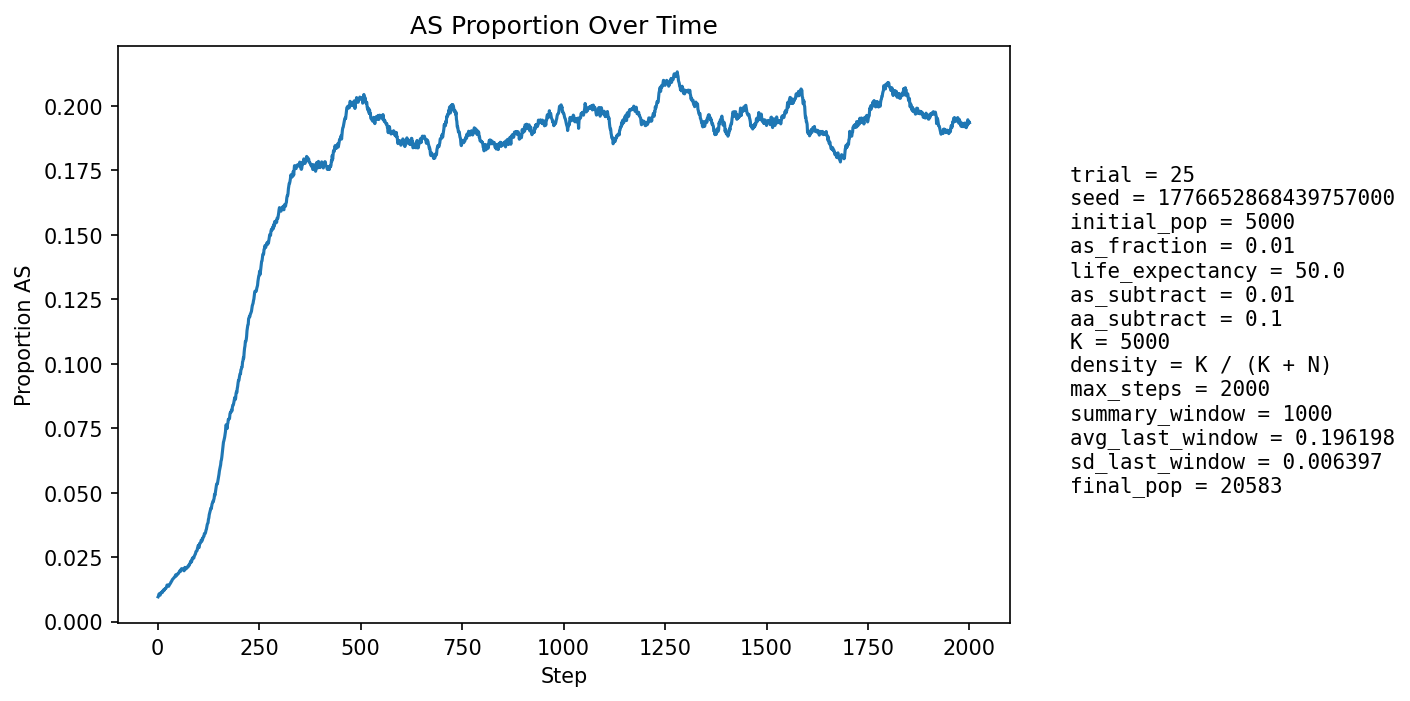

Data behind this chart, as committed beside it:
step, population_size, births, newborn_AA, newborn_AS, newborn_SS, prop_newborn_AA, prop_newborn_AS, prop_newborn_SS, prop_repro_AA, prop_repro_AS, prop_AS_population
1, 5837, 1356, 1347, 9, 0, 0.9934, 0.006637, 0.0, 0.9915, 0.008478, 0.009594
2, 6336, 1253, 1244, 9, 0, 0.9928, 0.007183, 0.0, 0.9912, 0.00884, 0.009943
3, 6794, 1198, 1185, 13, 0, 0.9891, 0.01085, 0.0, 0.9912, 0.008837, 0.0106
4, 7204, 1142, 1131, 11, 0, 0.9904, 0.009632, 0.0, 0.9877, 0.01225, 0.01083
5, 7820, 1341, 1333, 8, 0, 0.994, 0.005966, 0.0, 0.9887, 0.01131, 0.01036
6, 8497, 1469, 1459, 10, 0, 0.9932, 0.006807, 0.0, 0.9891, 0.01088, 0.01024
7, 9214, 1560, 1543, 17, 0, 0.9891, 0.0109, 0.0, 0.9884, 0.01164, 0.01074
8, 9945, 1618, 1598, 20, 0, 0.9876, 0.01236, 0.0, 0.988, 0.01196, 0.01126
9, 10730, 1711, 1693, 18, 0, 0.9895, 0.01052, 0.0, 0.9887, 0.01134, 0.01137
10, 11563, 1811, 1797, 14, 0, 0.9923, 0.007731, 0.0, 0.9891, 0.01088, 0.01116
11, 12432, 1908, 1886, 22, 0, 0.9885, 0.01153, 0.0, 0.9886, 0.01139, 0.01158
12, 13325, 2001, 1983, 18, 0, 0.991, 0.008996, 0.0, 0.9887, 0.01133, 0.01141
13, 14110, 1973, 1949, 24, 0, 0.9878, 0.01216, 0.0, 0.9881, 0.01189, 0.01184
14, 14854, 1989, 1962, 27, 0, 0.9864, 0.01357, 0.0, 0.9883, 0.01171, 0.01225
15, 15557, 2029, 2008, 21, 0, 0.9897, 0.01035, 0.0, 0.9881, 0.01191, 0.01215
16, 16225, 2089, 2066, 23, 0, 0.989, 0.01101, 0.0, 0.9882, 0.01176, 0.01214
17, 16820, 2114, 2086, 27, 1, 0.9868, 0.01277, 0.000473, 0.9877, 0.01226, 0.01243
18, 17354, 2129, 2098, 31, 0, 0.9854, 0.01456, 0.0, 0.987, 0.01302, 0.01279
19, 17840, 2143, 2119, 24, 0, 0.9888, 0.0112, 0.0, 0.9871, 0.01294, 0.01272
20, 18288, 2160, 2134, 26, 0, 0.988, 0.01204, 0.0, 0.9873, 0.01267, 0.0129
21, 18686, 2170, 2140, 30, 0, 0.9862, 0.01382, 0.0, 0.987, 0.01296, 0.01311
22, 19035, 2174, 2139, 35, 0, 0.9839, 0.0161, 0.0, 0.9864, 0.01359, 0.01355
23, 19328, 2173, 2135, 37, 1, 0.9825, 0.01703, 0.0004602, 0.9865, 0.0135, 0.01412
24, 19565, 2168, 2139, 29, 0, 0.9866, 0.01338, 0.0, 0.9863, 0.01375, 0.01421
25, 19762, 2172, 2147, 25, 0, 0.9885, 0.01151, 0.0, 0.986, 0.01397, 0.01412
26, 19926, 2177, 2155, 22, 0, 0.9899, 0.01011, 0.0, 0.9856, 0.01438, 0.0139
27, 20056, 2179, 2159, 20, 0, 0.9908, 0.009179, 0.0, 0.9848, 0.01519, 0.01366
28, 20159, 2177, 2145, 32, 0, 0.9853, 0.0147, 0.0, 0.9845, 0.01549, 0.01404
29, 20242, 2174, 2141, 33, 0, 0.9848, 0.01518, 0.0, 0.9847, 0.01527, 0.01428
30, 20306, 2173, 2140, 33, 0, 0.9848, 0.01519, 0.0, 0.9853, 0.01468, 0.01453
31, 20356, 2171, 2138, 33, 0, 0.9848, 0.0152, 0.0, 0.9857, 0.01429, 0.01479
32, 20388, 2169, 2136, 33, 0, 0.9848, 0.01521, 0.0, 0.9853, 0.01473, 0.01501
33, 20407, 2167, 2129, 38, 0, 0.9825, 0.01754, 0.0, 0.985, 0.015, 0.01544
34, 20419, 2165, 2131, 34, 0, 0.9843, 0.0157, 0.0, 0.9851, 0.01491, 0.01557
35, 20422, 2164, 2126, 38, 0, 0.9824, 0.01756, 0.0, 0.9854, 0.01464, 0.01587
36, 20422, 2164, 2124, 40, 0, 0.9815, 0.01848, 0.0, 0.9853, 0.01473, 0.01626
37, 20414, 2163, 2125, 38, 0, 0.9824, 0.01757, 0.0, 0.9845, 0.01555, 0.01646
38, 20409, 2162, 2127, 35, 0, 0.9838, 0.01619, 0.0, 0.9838, 0.0162, 0.01661
39, 20401, 2161, 2128, 33, 0, 0.9847, 0.01527, 0.0, 0.9828, 0.01721, 0.01676
40, 20394, 2160, 2126, 34, 0, 0.9843, 0.01574, 0.0, 0.9822, 0.01777, 0.01697
41, 20384, 2159, 2122, 36, 1, 0.9829, 0.01667, 0.0004632, 0.9819, 0.01815, 0.01722
42, 20374, 2159, 2125, 34, 0, 0.9843, 0.01575, 0.0, 0.9817, 0.01834, 0.01728
43, 20366, 2159, 2121, 38, 0, 0.9824, 0.0176, 0.0, 0.9817, 0.01834, 0.01753
44, 20359, 2159, 2115, 44, 0, 0.9796, 0.02038, 0.0, 0.9816, 0.01835, 0.01808
45, 20351, 2158, 2130, 28, 0, 0.987, 0.01297, 0.0, 0.9817, 0.01827, 0.01769
46, 20342, 2158, 2124, 34, 0, 0.9842, 0.01576, 0.0, 0.9818, 0.01819, 0.01775
47, 20335, 2158, 2115, 43, 0, 0.9801, 0.01993, 0.0, 0.9818, 0.01819, 0.0182
48, 20332, 2158, 2118, 40, 0, 0.9815, 0.01854, 0.0, 0.9815, 0.01847, 0.01835
49, 20332, 2158, 2121, 37, 0, 0.9829, 0.01715, 0.0, 0.9821, 0.01793, 0.01849
50, 20330, 2158, 2123, 35, 0, 0.9838, 0.01622, 0.0, 0.9821, 0.01793, 0.01845
51, 20329, 2158, 2118, 40, 0, 0.9815, 0.01854, 0.0, 0.9813, 0.01866, 0.01869
52, 20327, 2158, 2118, 40, 0, 0.9815, 0.01854, 0.0, 0.9809, 0.01912, 0.01889
53, 20323, 2158, 2111, 47, 0, 0.9782, 0.02178, 0.0, 0.9808, 0.01921, 0.01929
54, 20325, 2158, 2113, 45, 0, 0.9791, 0.02085, 0.0, 0.9809, 0.01912, 0.01963
55, 20327, 2158, 2126, 32, 0, 0.9852, 0.01483, 0.0, 0.9807, 0.0193, 0.01943
56, 20327, 2158, 2123, 35, 0, 0.9838, 0.01622, 0.0, 0.9808, 0.01921, 0.01943
57, 20322, 2158, 2114, 43, 1, 0.9796, 0.01993, 0.0004634, 0.9796, 0.0204, 0.01973
58, 20326, 2159, 2108, 51, 0, 0.9764, 0.02362, 0.0, 0.9789, 0.02113, 0.02042
59, 20329, 2158, 2121, 37, 0, 0.9829, 0.01715, 0.0, 0.9797, 0.02031, 0.02036
60, 20328, 2158, 2121, 37, 0, 0.9829, 0.01715, 0.0, 0.9799, 0.02013, 0.02032
... 1,940 more rows
